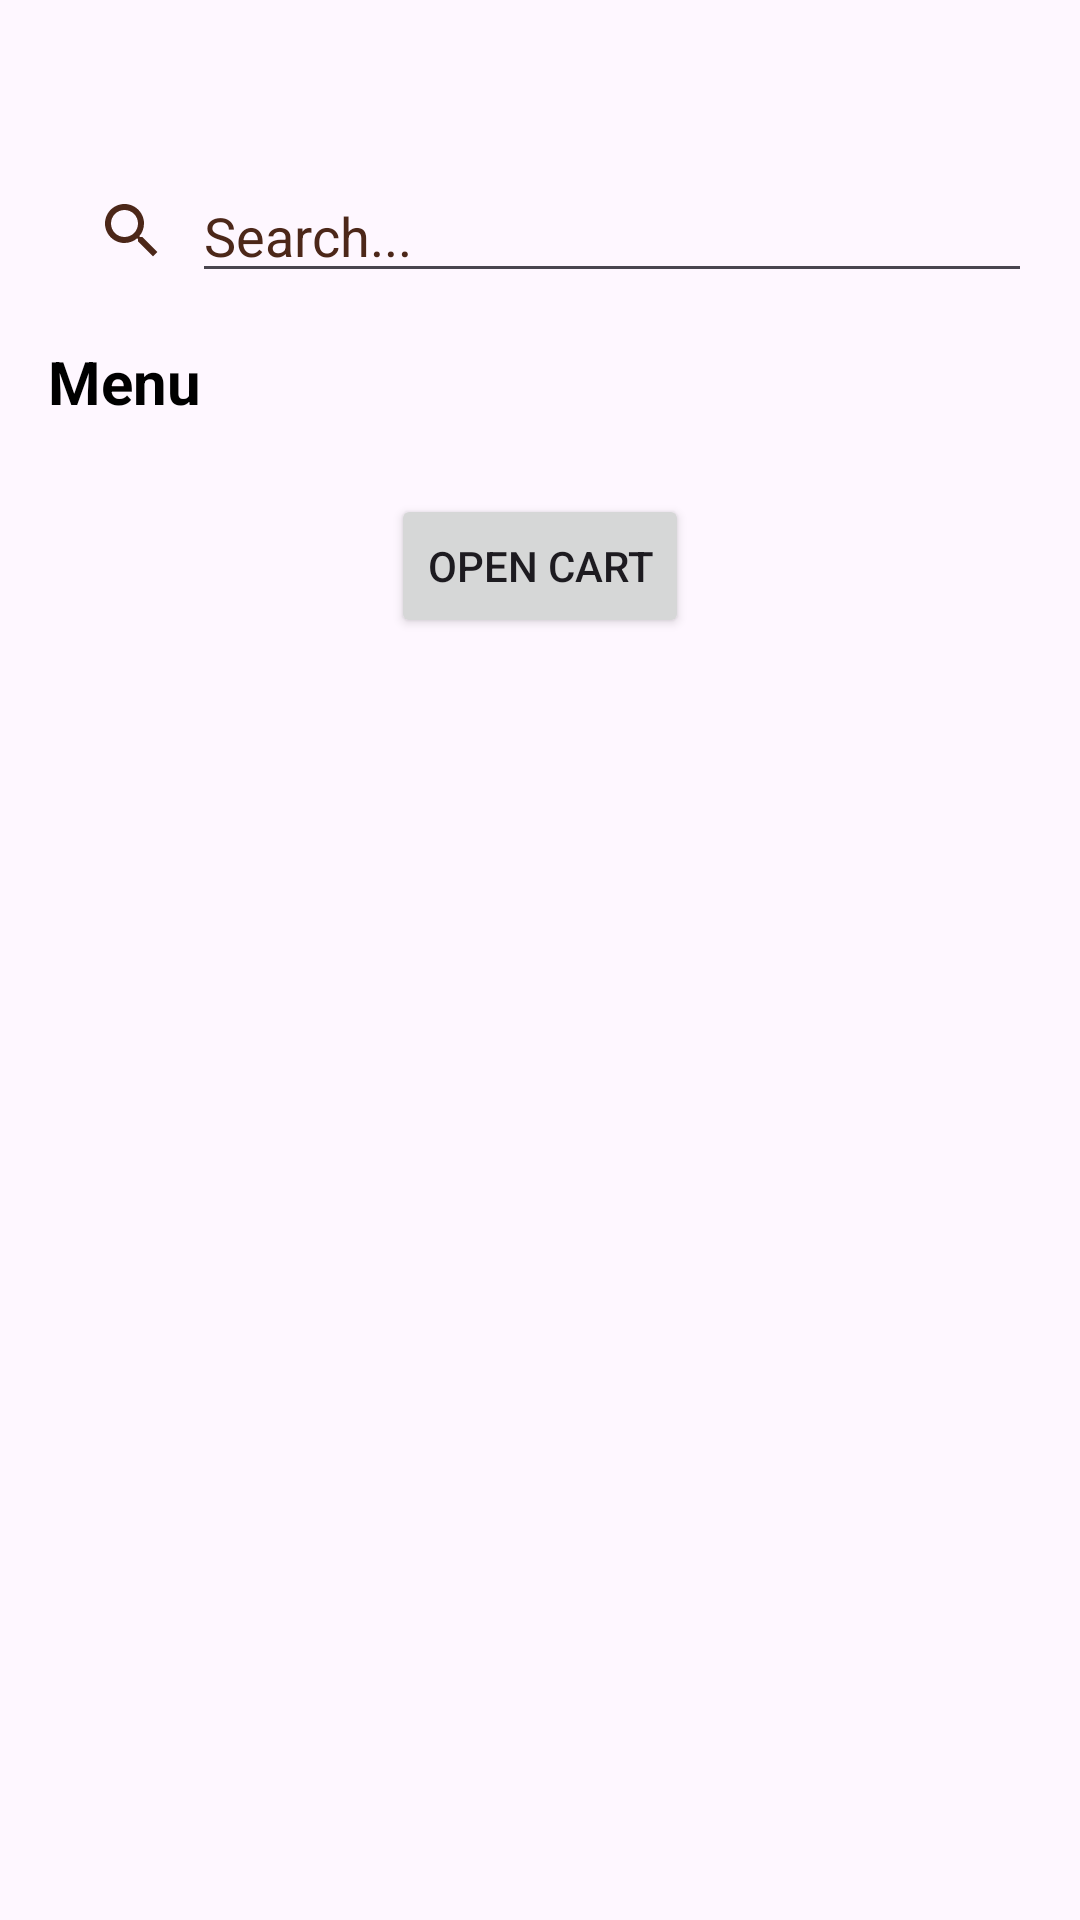

Reconstruct the res/layout file that produces this screen, plus the resources it refers to.
<!-- AndroidManifest.xml: application theme Theme.JoeToGo -->
<!-- res/layout/fragment_home.xml -->
<?xml version="1.0" encoding="utf-8"?>
<LinearLayout xmlns:android="http://schemas.android.com/apk/res/android"
    xmlns:tools="http://schemas.android.com/tools"
    android:layout_width="match_parent"
    android:layout_height="match_parent"
    android:orientation="vertical"
    android:padding="16dp"
    tools:context=".HomeFragment">

    
    <TextView
        android:id="@+id/greetingTextView"
        android:layout_width="wrap_content"
        android:layout_height="wrap_content"
        android:layout_marginBottom="16dp"
        android:textColor="@android:color/black"
        android:textSize="18sp"
        android:textStyle="bold" />

    
    <LinearLayout
        android:layout_width="match_parent"
        android:layout_height="wrap_content"
        android:orientation="horizontal"
        android:gravity="center_vertical">

        
        <ImageView
            android:layout_width="wrap_content"
            android:layout_height="wrap_content"
            android:src="@drawable/home_search"
            android:layout_marginStart="16dp"
            android:layout_marginEnd="8dp"/>

        
        <EditText
            android:layout_width="190dp"
            android:layout_height="wrap_content"
            android:layout_weight="1"
            android:hint="Search..."
            android:textColorHint="@color/dark_brown" />
    </LinearLayout>

    
    <TextView
        android:layout_width="wrap_content"
        android:layout_height="wrap_content"
        android:text="Menu"
        android:textSize="20sp"
        android:textColor="@android:color/black"
        android:textStyle="bold"
        android:layout_marginTop="16dp"/>

    
    <androidx.recyclerview.widget.RecyclerView
        android:id="@+id/menuRecyclerView"
        android:layout_width="match_parent"
        android:layout_height="wrap_content"
        android:layout_marginTop="8dp"/>

    <Button
        android:id="@+id/openCartButton"
        android:layout_width="wrap_content"
        android:layout_height="wrap_content"
        android:text="Open Cart"
        android:layout_gravity="center_horizontal"
        android:layout_marginTop="16dp"
        android:onClick="openCartFragment"/>

</LinearLayout>
<!-- resources referenced by this layout -->
<resources>
  <color name="dark_brown">#4C2719</color>
  <!-- drawable home_search (drawable) -->
  <vector android:height="24dp" android:tint="#4C2719"
      android:viewportHeight="24" android:viewportWidth="24"
      android:width="24dp" xmlns:android="http://schemas.android.com/apk/res/android">
      <path android:fillColor="@android:color/white" android:pathData="M15.5,14h-0.79l-0.28,-0.27C15.41,12.59 16,11.11 16,9.5 16,5.91 13.09,3 9.5,3S3,5.91 3,9.5 5.91,16 9.5,16c1.61,0 3.09,-0.59 4.23,-1.57l0.27,0.28v0.79l5,4.99L20.49,19l-4.99,-5zM9.5,14C7.01,14 5,11.99 5,9.5S7.01,5 9.5,5 14,7.01 14,9.5 11.99,14 9.5,14z"/>
  </vector>
  <style name="Theme.JoeToGo" parent="Base.Theme.JoeToGo" />
  <style name="Base.Theme.JoeToGo" parent="Theme.Material3.DayNight.NoActionBar">
          
          
          <item name="colorPrimary">@color/dark_brown</item>
          <item name="colorPrimaryVariant">@color/light_brown_1</item>
      </style>
  <color name="light_brown_1">#A88F85</color>
</resources>
